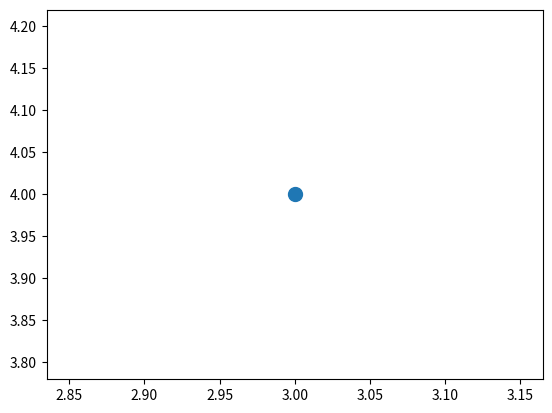

Write the Python code that produced this figure.
# -*- coding: utf-8 -*-
"""
Created on Sat Oct 29 21:27:36 2022

[redacted]

"""
import matplotlib.pyplot as plt
class Koordinatlar:
    
    def __init__(self,baslangıc_x,baslangıc_y):
        
        self.x = baslangıc_x
        self.y = baslangıc_y
    def returnX(self):
        return self.x
    def returnY(self):
        return self.y
    def toplama(self):
        return self.x+self.y
    def cıkarma(self):
        return self.x-self.y
    def carpma(self):
        return self.x*self.y
    def orjine_uzaklik(self):
        return ((self.x)**2+(self.y)**2)**0.5
    def plot(self):
        plt.plot(self.x,self.y, marker='o',markersize=10)
        plt.show()
        
        
a = Koordinatlar(3, 4)
print(a.returnX())
print(a.returnY())
print(a.toplama())
print(a.cıkarma())
print(a.carpma())
print(a.orjine_uzaklik())
a.plot()
    
    
